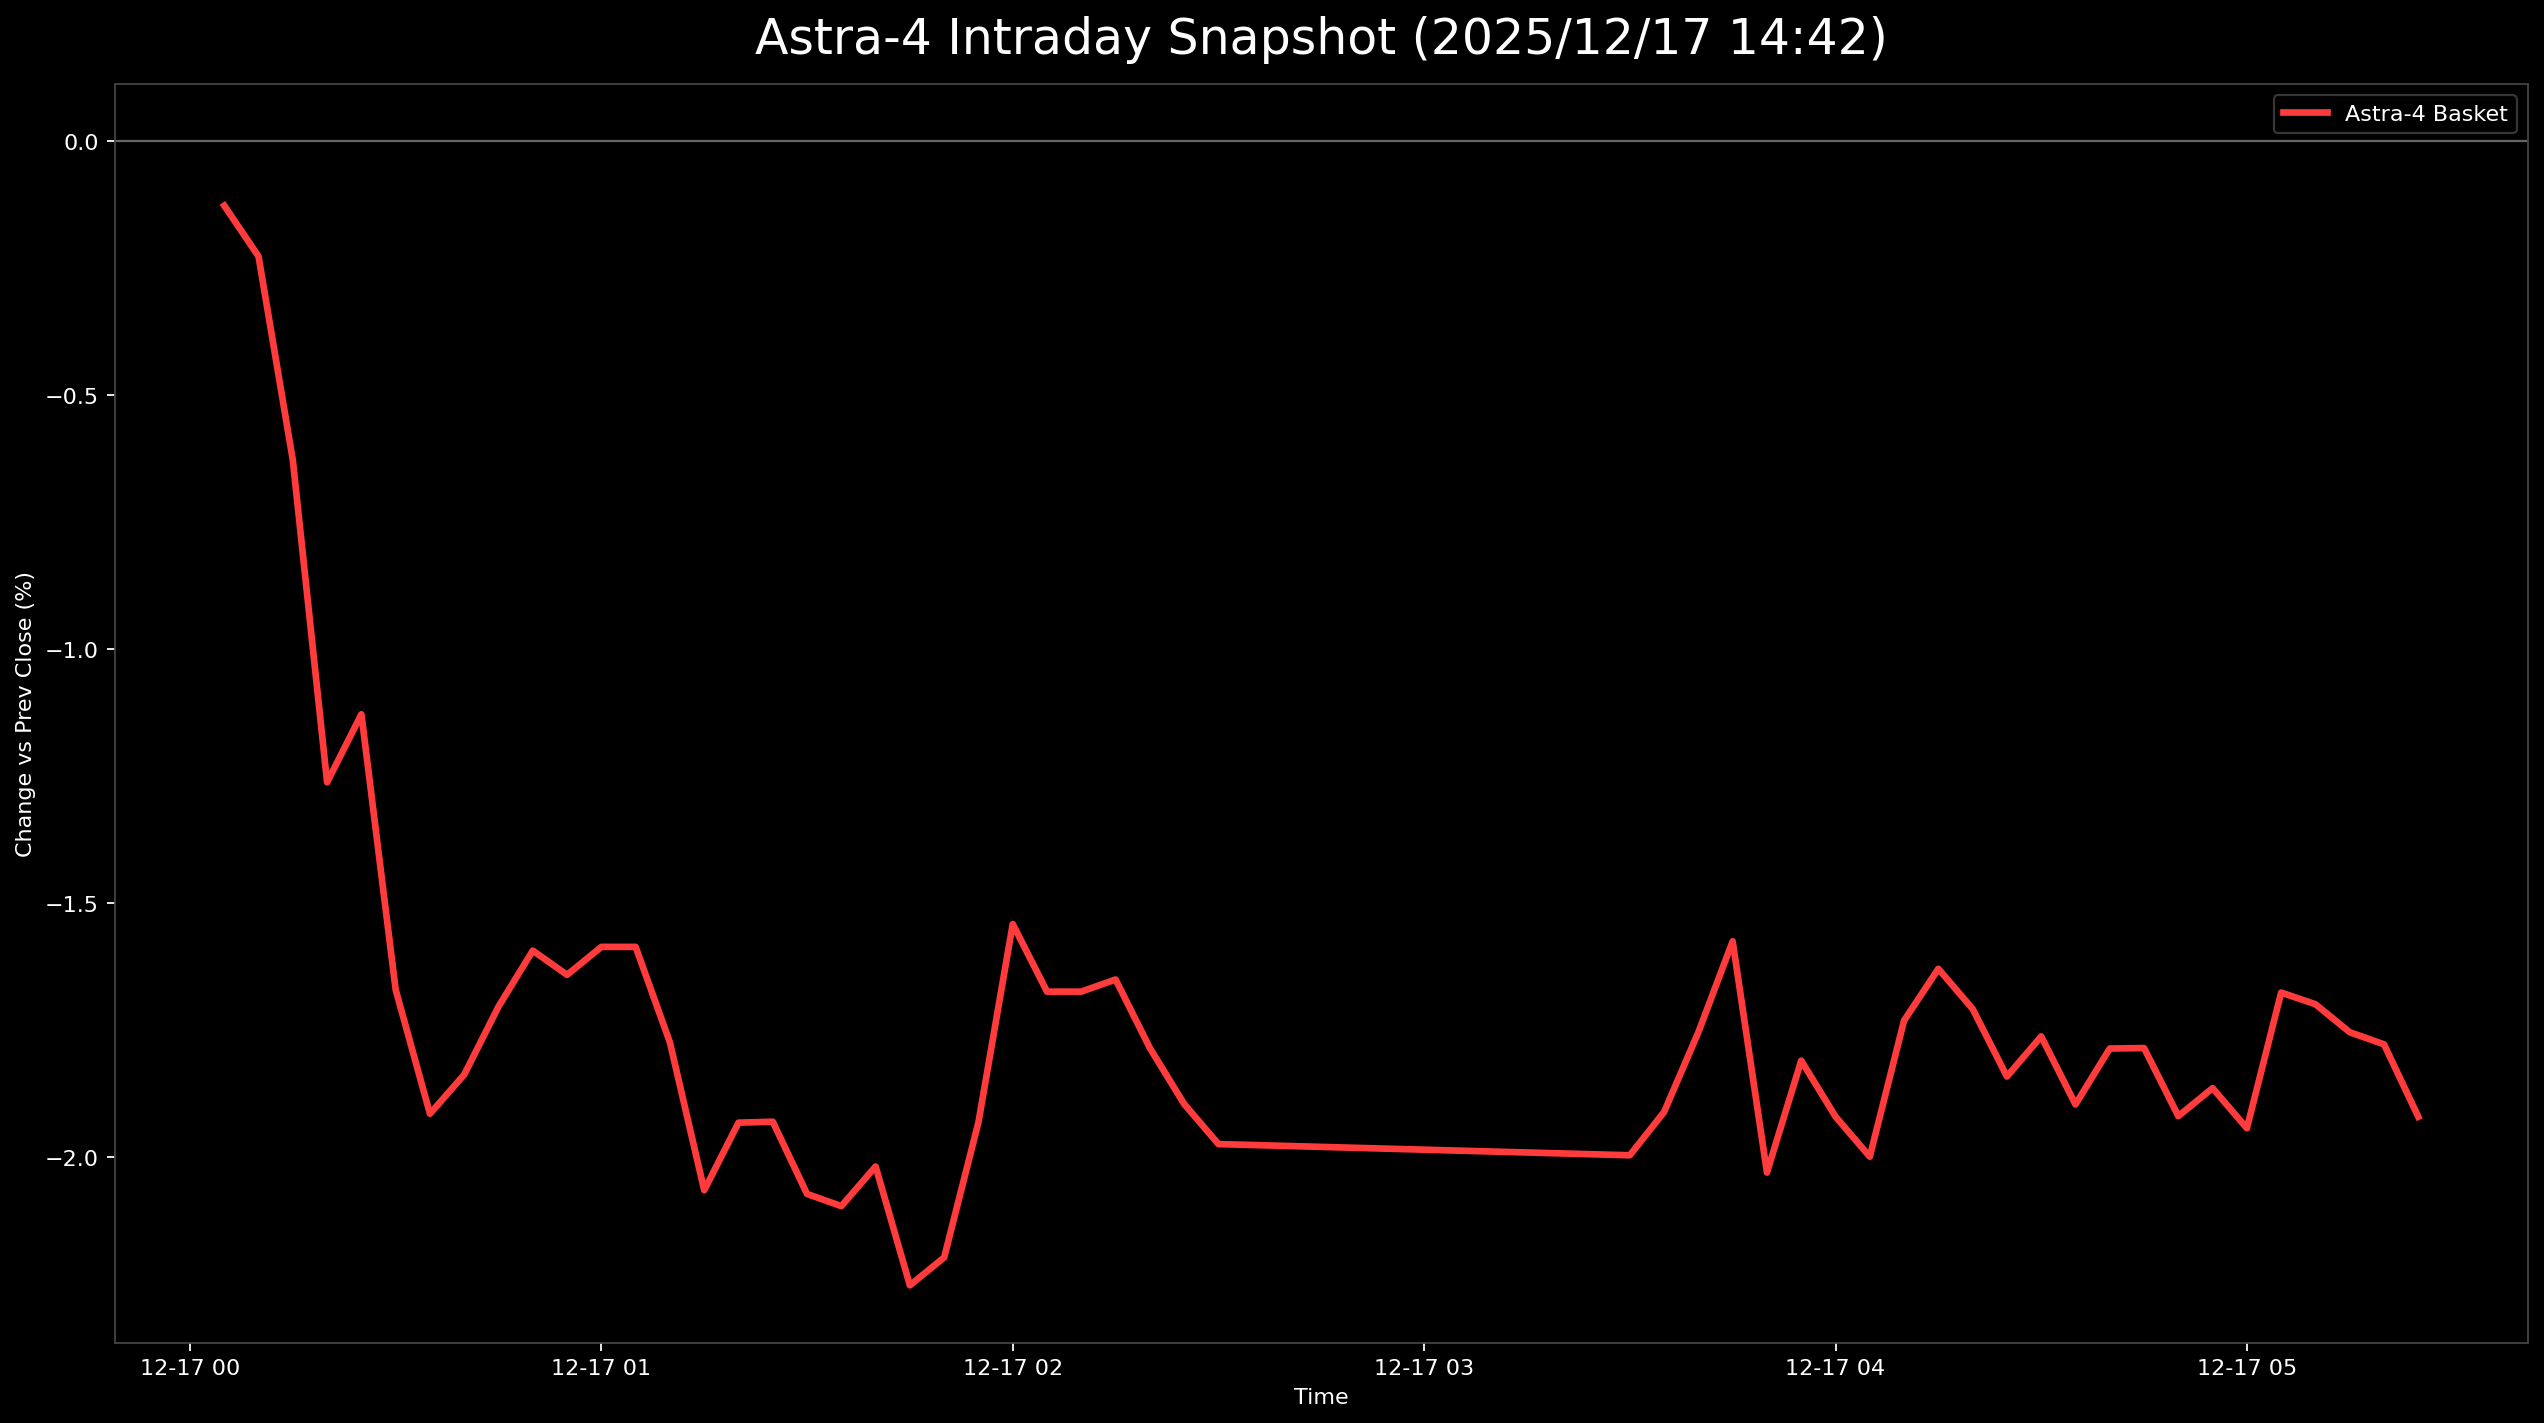

Data behind this chart, as committed beside it:
日時, 9348.T, 402A.T, 186A.T, Astra4_mean
2025-12-17 00:05:00+00:00, 0.004739, 0.004684, -0.01322, -0.001267
2025-12-17 00:10:00+00:00, 0.007109, -0.002342, -0.01157, -0.002268
2025-12-17 00:15:00+00:00, 0.00237, -0.004684, -0.01653, -0.006281
2025-12-17 00:20:00+00:00, 0.0, -0.01639, -0.02149, -0.01263
2025-12-17 00:25:00+00:00, 0.00237, -0.01639, -0.01983, -0.01129
2025-12-17 00:30:00+00:00, 0.0, -0.01874, -0.0314, -0.01671
2025-12-17 00:35:00+00:00, -0.00237, -0.01874, -0.03636, -0.01916
2025-12-17 00:40:00+00:00, -0.004739, -0.01405, -0.03636, -0.01838
2025-12-17 00:45:00+00:00, -0.00237, -0.01405, -0.03471, -0.01704
2025-12-17 00:50:00+00:00, -0.00237, -0.01405, -0.0314, -0.01594
2025-12-17 00:55:00+00:00, -0.007109, -0.01405, -0.0281, -0.01642
2025-12-17 01:00:00+00:00, -0.007109, -0.01405, -0.02645, -0.01587
2025-12-17 01:05:00+00:00, -0.007109, -0.01405, -0.02645, -0.01587
2025-12-17 01:10:00+00:00, -0.007109, -0.01639, -0.02975, -0.01775
2025-12-17 01:15:00+00:00, -0.01185, -0.01874, -0.0314, -0.02066
2025-12-17 01:20:00+00:00, -0.01185, -0.01639, -0.02975, -0.01933
2025-12-17 01:25:00+00:00, -0.007109, -0.02108, -0.02975, -0.01931
2025-12-17 01:30:00+00:00, -0.007109, -0.01874, -0.03636, -0.02074
2025-12-17 01:35:00+00:00, -0.009479, -0.01874, -0.03471, -0.02097
2025-12-17 01:40:00+00:00, -0.009479, -0.01639, -0.03471, -0.02019
2025-12-17 01:45:00+00:00, -0.009479, -0.02342, -0.03471, -0.02254
2025-12-17 01:50:00+00:00, -0.009479, -0.02342, -0.03306, -0.02199
2025-12-17 01:55:00+00:00, -0.009479, -0.01874, -0.02975, -0.01932
2025-12-17 02:00:00+00:00, -0.009479, -0.007026, -0.02975, -0.01542
2025-12-17 02:05:00+00:00, -0.009479, -0.009368, -0.0314, -0.01675
2025-12-17 02:10:00+00:00, -0.009479, -0.009368, -0.0314, -0.01675
2025-12-17 02:15:00+00:00, -0.007109, -0.009368, -0.03306, -0.01651
2025-12-17 02:20:00+00:00, -0.01185, -0.007026, -0.03471, -0.01786
2025-12-17 02:25:00+00:00, -0.01185, -0.007026, -0.03802, -0.01896
2025-12-17 02:30:00+00:00, -0.01422, -0.007026, -0.03802, -0.01975
2025-12-17 03:30:00+00:00, -0.01185, -0.01171, -0.03636, -0.01997
2025-12-17 03:35:00+00:00, -0.01659, -0.009368, -0.0314, -0.01912
2025-12-17 03:40:00+00:00, -0.01422, -0.007026, -0.0314, -0.01755
2025-12-17 03:45:00+00:00, -0.01422, 0.0, -0.03306, -0.01576
2025-12-17 03:50:00+00:00, -0.01659, -0.004684, -0.03967, -0.02031
2025-12-17 03:55:00+00:00, -0.01659, -0.004684, -0.03306, -0.01811
2025-12-17 04:00:00+00:00, -0.01659, -0.004684, -0.03636, -0.01921
2025-12-17 04:05:00+00:00, -0.01896, -0.004684, -0.03636, -0.02
2025-12-17 04:10:00+00:00, -0.01422, -0.004684, -0.03306, -0.01732
2025-12-17 04:15:00+00:00, -0.01185, -0.002342, -0.03471, -0.0163
2025-12-17 04:20:00+00:00, -0.01422, -0.002342, -0.03471, -0.01709
2025-12-17 04:25:00+00:00, -0.01422, -0.004684, -0.03636, -0.01842
2025-12-17 04:30:00+00:00, -0.01185, -0.004684, -0.03636, -0.01763
2025-12-17 04:35:00+00:00, -0.01422, -0.004684, -0.03802, -0.01897
2025-12-17 04:40:00+00:00, -0.01422, -0.004684, -0.03471, -0.01787
2025-12-17 04:45:00+00:00, -0.01185, -0.007026, -0.03471, -0.01786
2025-12-17 04:50:00+00:00, -0.01422, -0.007026, -0.03636, -0.0192
2025-12-17 04:55:00+00:00, -0.01422, -0.007026, -0.03471, -0.01865
2025-12-17 05:00:00+00:00, -0.01659, -0.007026, -0.03471, -0.01944
2025-12-17 05:05:00+00:00, -0.01422, -0.004684, -0.0314, -0.01677
2025-12-17 05:10:00+00:00, -0.01422, -0.007026, -0.02975, -0.017
2025-12-17 05:15:00+00:00, -0.01422, -0.007026, -0.0314, -0.01755
2025-12-17 05:20:00+00:00, -0.01659, -0.007026, -0.02975, -0.01779
2025-12-17 05:25:00+00:00, , -0.007026, -0.0314, -0.01922
